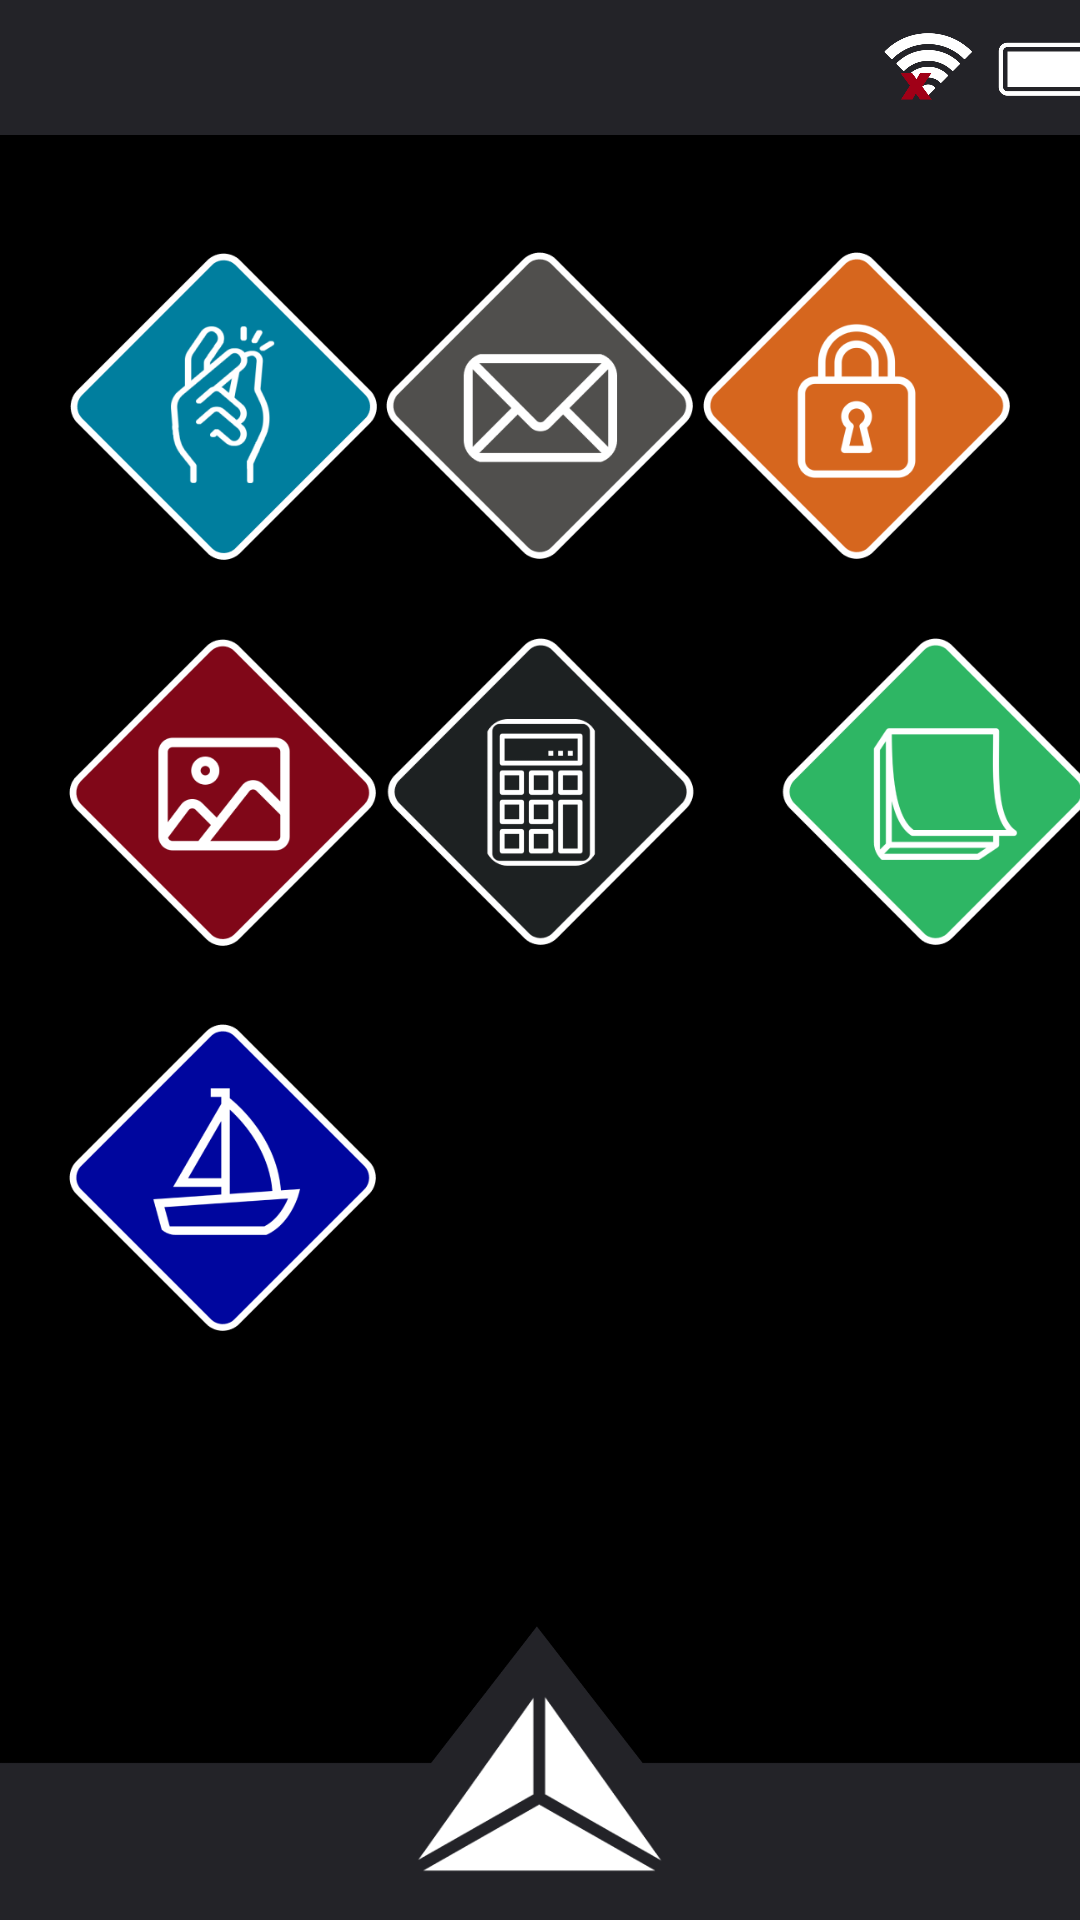

Write the Android layout XML for this screen, with the resource values it uses.
<!-- AndroidManifest.xml: application theme Theme.Teste -->
<!-- res/layout/actmenu.xml -->
<?xml version="1.0" encoding="utf-8"?>
<RelativeLayout xmlns:android="http://schemas.android.com/apk/res/android"
    xmlns:app="http://schemas.android.com/apk/res-auto"
    xmlns:tools="http://schemas.android.com/tools"
    android:layout_width="match_parent"
    android:layout_height="match_parent"
    android:background="#000"
    tools:context=".MenuAct">

    <androidx.constraintlayout.widget.ConstraintLayout
        android:layout_width="match_parent"
        android:layout_height="match_parent">

        <ImageView
            android:id="@+id/imageView"
            android:layout_width="415dp"
            android:layout_height="45dp"
            app:layout_constraintBottom_toBottomOf="parent"
            app:layout_constraintEnd_toEndOf="parent"
            app:layout_constraintHorizontal_bias="0.629"
            app:layout_constraintStart_toStartOf="parent"
            app:layout_constraintTop_toTopOf="parent"
            app:layout_constraintVertical_bias="0.0"
            app:srcCompat="@drawable/barrasuperior" />

        <ImageView
            android:id="@+id/imageView2"
            android:layout_width="412dp"
            android:layout_height="98dp"
            android:layout_alignParentLeft="true"
            android:layout_alignParentTop="true"
            app:layout_constraintBottom_toBottomOf="parent"
            app:layout_constraintEnd_toEndOf="parent"
            app:layout_constraintHorizontal_bias="0.526"
            app:layout_constraintStart_toStartOf="parent"
            app:layout_constraintTop_toTopOf="@+id/imageView"
            app:layout_constraintVertical_bias="1.0"
            app:srcCompat="@drawable/barrainferior"
            tools:ignore="MissingConstraints" />

        <ImageButton
            android:id="@+id/btnsnap"
            android:layout_width="108.58dp"
            android:layout_height="108.58dp"
            android:layout_alignParentLeft="true"
            android:layout_alignParentTop="true"
            android:layout_marginStart="20dp"
            android:layout_marginTop="36dp"
            android:background="@drawable/imgbtnsnap"
            app:layout_constraintEnd_toEndOf="parent"
            app:layout_constraintHorizontal_bias="0.0"
            app:layout_constraintStart_toStartOf="parent"
            app:layout_constraintTop_toBottomOf="@+id/imageView"
            tools:ignore="MissingConstraints" />

        <ImageButton
            android:id="@+id/btngaleria"
            android:layout_width="108.58dp"
            android:layout_height="108.58dp"
            android:layout_alignParentLeft="true"
            android:layout_alignParentTop="true"
            android:layout_marginStart="20dp"
            android:layout_marginTop="20dp"
            android:background="@drawable/imgbtngaleria"
            app:layout_constraintEnd_toEndOf="parent"
            app:layout_constraintHorizontal_bias="0.0"
            app:layout_constraintStart_toStartOf="parent"
            app:layout_constraintTop_toBottomOf="@+id/btnsnap"
            tools:ignore="MissingConstraints" />

        <ImageButton
            android:id="@+id/btnnavegador"
            android:layout_width="108.58dp"
            android:layout_height="108.58dp"
            android:layout_alignParentLeft="true"
            android:layout_alignParentTop="true"
            android:layout_marginStart="20dp"
            android:layout_marginTop="20dp"
            android:layout_marginEnd="268dp"
            android:background="@drawable/imgbtnnavegador"
            app:layout_constraintEnd_toEndOf="parent"
            app:layout_constraintHorizontal_bias="0.0"
            app:layout_constraintStart_toStartOf="parent"
            app:layout_constraintTop_toBottomOf="@+id/btngaleria"
            tools:ignore="MissingConstraints" />

        <ImageButton
            android:id="@+id/btncalculadora"
            android:layout_width="108.58dp"
            android:layout_height="108.58dp"
            android:layout_alignParentLeft="true"
            android:layout_alignParentTop="true"
            android:layout_marginStart="22dp"
            android:layout_marginTop="20dp"
            android:layout_marginEnd="23dp"
            android:background="@drawable/imgbtncalculadora"
            app:layout_constraintEnd_toStartOf="@+id/btnnotes"
            app:layout_constraintStart_toEndOf="@+id/btngaleria"
            app:layout_constraintTop_toBottomOf="@+id/btnemail"
            tools:ignore="MissingConstraints" />

        <ImageButton
            android:id="@+id/btnnotes"
            android:layout_width="108.58dp"
            android:layout_height="108.58dp"
            android:layout_alignParentLeft="true"
            android:layout_alignParentTop="true"
            android:layout_marginTop="20dp"
            android:layout_marginEnd="20dp"
            android:background="@drawable/imgbtnnotes"
            app:layout_constraintEnd_toEndOf="parent"
            app:layout_constraintHorizontal_bias="1.0"
            app:layout_constraintStart_toEndOf="@+id/btncalculadora"
            app:layout_constraintTop_toBottomOf="@+id/btnlock"
            tools:ignore="MissingConstraints" />

        <ImageButton
            android:id="@+id/btnemail"
            android:layout_width="108.58dp"
            android:layout_height="108.58dp"
            android:layout_alignParentLeft="true"
            android:layout_alignParentTop="true"
            android:layout_marginTop="36dp"
            android:background="@drawable/imgbtnemail"
            app:layout_constraintEnd_toStartOf="@+id/btnlock"
            app:layout_constraintStart_toEndOf="@+id/btnsnap"
            app:layout_constraintTop_toBottomOf="@+id/imageView"
            tools:ignore="MissingConstraints" />

        <ImageButton
            android:id="@+id/btnlock"
            android:layout_width="108.58dp"
            android:layout_height="108.58dp"
            android:layout_alignParentLeft="true"
            android:layout_alignParentTop="true"
            android:layout_marginTop="36dp"
            android:layout_marginEnd="20dp"
            android:background="@drawable/imgbtnlock"
            app:layout_constraintEnd_toEndOf="parent"
            app:layout_constraintHorizontal_bias="1.0"
            app:layout_constraintStart_toStartOf="parent"
            app:layout_constraintTop_toBottomOf="@+id/imageView"
            tools:ignore="MissingConstraints" />

        <ImageButton
            android:id="@+id/btnmenu"
            android:layout_width="84dp"
            android:layout_height="60dp"
            android:layout_alignParentLeft="true"
            android:layout_alignParentTop="true"
            android:layout_marginBottom="2dp"
            android:background="@drawable/btnmenu"
            app:layout_constraintBottom_toBottomOf="parent"
            app:layout_constraintEnd_toEndOf="parent"
            app:layout_constraintStart_toStartOf="parent"
            app:layout_constraintTop_toTopOf="parent"
            app:layout_constraintVertical_bias="0.977" />

    </androidx.constraintlayout.widget.ConstraintLayout>
</RelativeLayout>
<!-- resources referenced by this layout -->
<resources>
  <!-- drawable barrainferior: png bitmap (drawable, 10241 bytes) -->
  <!-- drawable barrasuperior: png bitmap (drawable, 33485 bytes) -->
  <!-- drawable btnmenu: png bitmap (drawable, 6755 bytes) -->
  <!-- drawable imgbtncalculadora: png bitmap (drawable, 8573 bytes) -->
  <!-- drawable imgbtnemail: png bitmap (drawable, 10286 bytes) -->
  <!-- drawable imgbtngaleria: png bitmap (drawable, 10724 bytes) -->
  <!-- drawable imgbtnlock: png bitmap (drawable, 11427 bytes) -->
  <!-- drawable imgbtnnavegador: png bitmap (drawable, 11496 bytes) -->
  <!-- drawable imgbtnnotes: png bitmap (drawable, 8460 bytes) -->
  <!-- drawable imgbtnsnap: png bitmap (drawable, 18585 bytes) -->
  <style name="Theme.Teste" parent="Base.Theme.Teste" />
  <style name="Base.Theme.Teste" parent="Theme.Material3.DayNight.NoActionBar">
      </style>
</resources>
